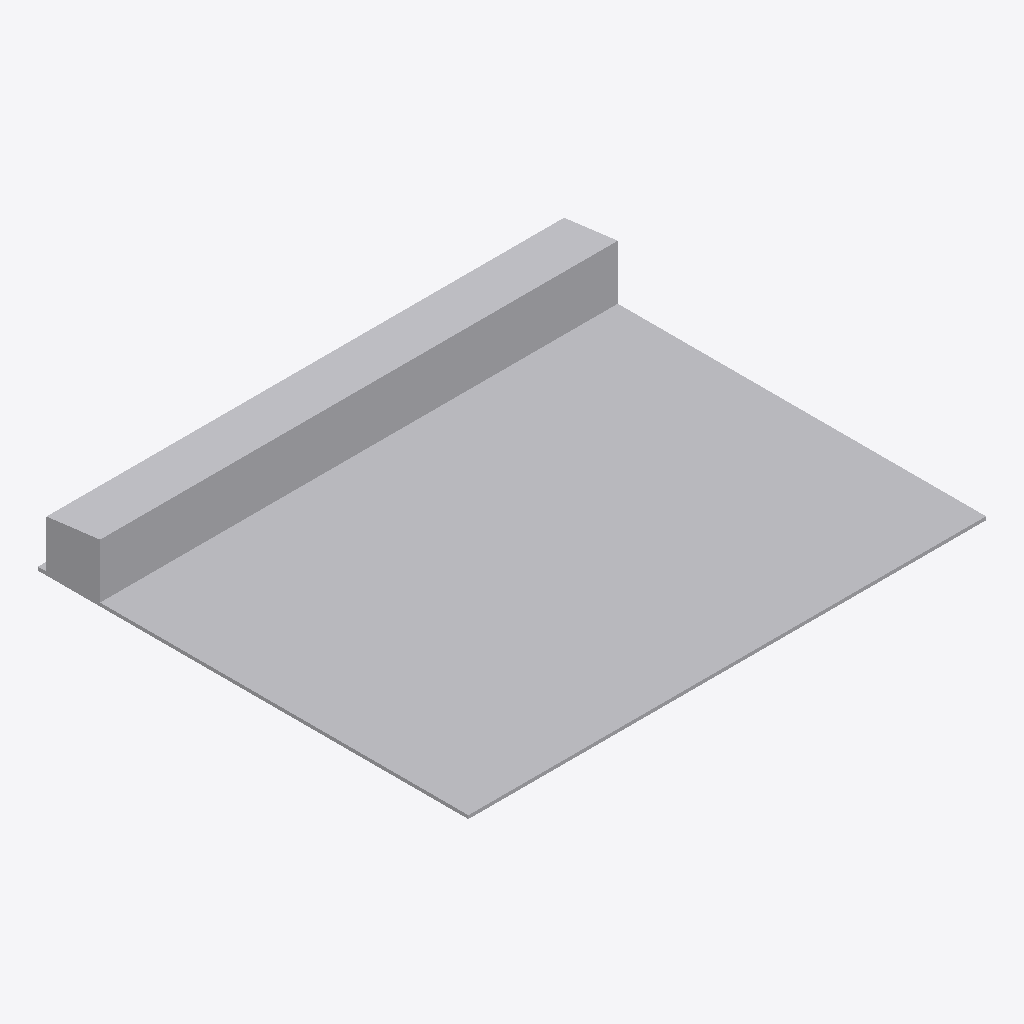
Isometric view of an IFC building model (IFC-SPF (STEP), schema IFC2X3, length unit metre), seen from the south-west, elements coloured by IFC class: 2 other elements (light grey).
Extent 60.8 m × 50.6 m × 6.8 m (x, y, z). Storeys (1): +0.00 at 0.00 m. Elements (2): 2 IfcBuildingElementProxy.

HEADER;
FILE_DESCRIPTION(('ViewDefinition [CoordinationView_V2.0]'),'2;1');
FILE_NAME('0001','2023-04-21T15:13:58',(''),(''),'The EXPRESS Data Manager Version 5.02.0100.07 : ','20190108_1515(x64) - Exporter 19.2.1.1 - IU alte','');
FILE_SCHEMA(('IFC2X3'));
ENDSEC;
DATA;
#104=IFCPROJECT('2ExXy6ktPEpRvybkA_zF6B',#41,'0001',$,$,'Nombre de proyecto','Estado de proyecto',(#96),#91);
#267=IFCSITE('2ExXy6ktPEpRvybkA_zF69',#41,'TCB',$,'',#266,$,$,.ELEMENT.,(40,25,13,9643),(-3,-42,-20,-772056),0.0,$,$);
#114=IFCBUILDING('2ExXy6ktPEpRvybkA_zF6A',#41,'',$,$,#32,$,'',.ELEMENT.,$,$,#110);
#123=IFCBUILDINGSTOREY('2ExXy6ktPEpRvybk912mtU',#41,'+0.00',$,$,#121,$,'+0.00',.ELEMENT.,0.0);
#255=IFCBUILDINGELEMENTPROXY('2qK1Z1WfnEVBcZq3L$Fh91',#41,'Masa 2:Masa 2:256434',$,'Masa 2',#254,#251,'256434',$);
#209=IFCBUILDINGELEMENTPROXY('3RAHAlz99FgxaTDL2qvJTO',#41,'Masa 1:Masa 1:236829',$,'Masa 1',#207,#200,'236829',$);
ENDSEC;
